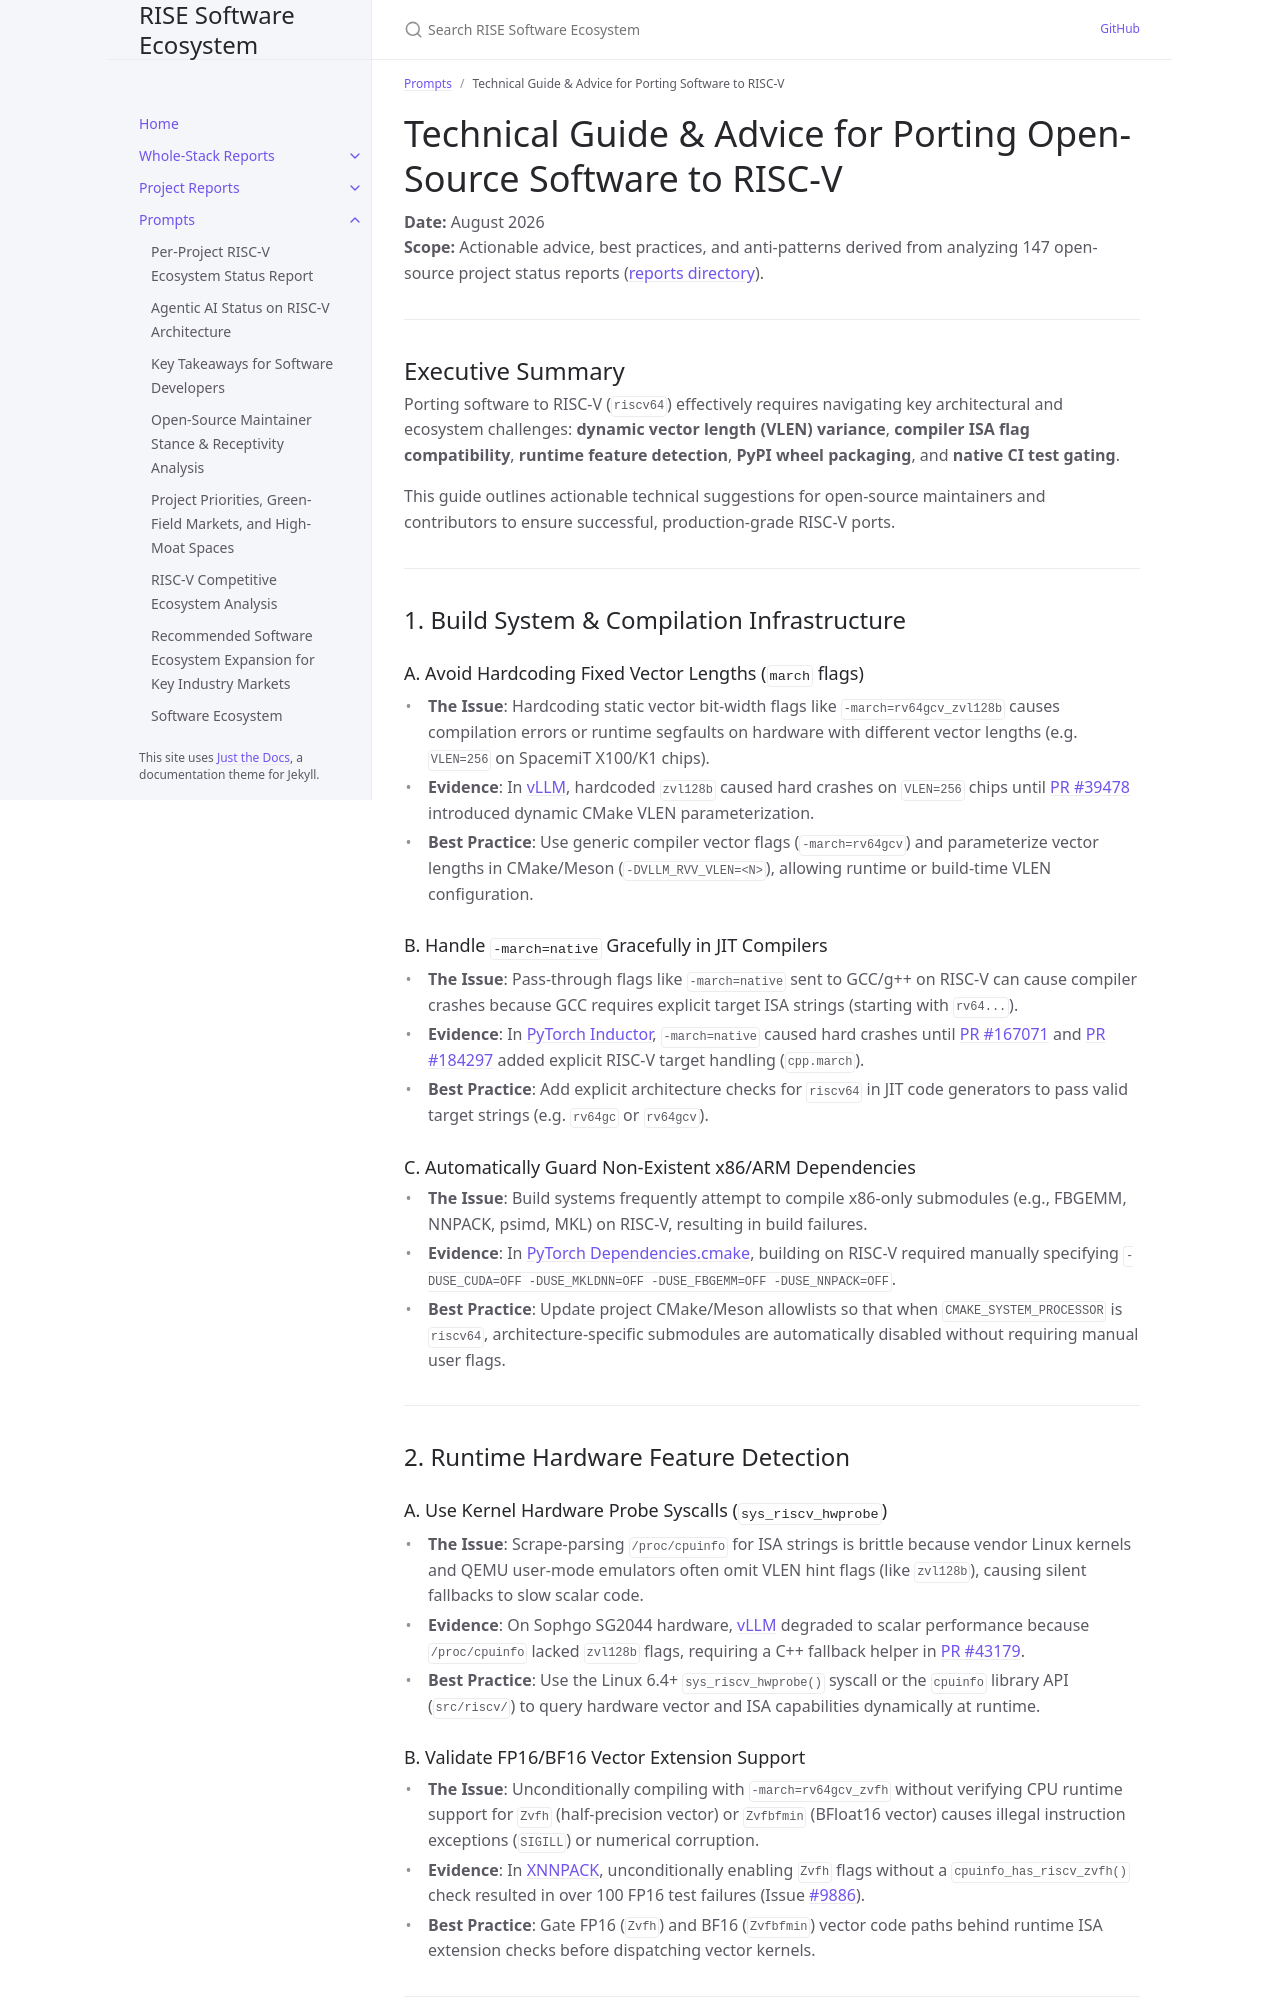

repository: riseproject-dev/sw-ecosystem · page: prompts/porting-advice/porting-advice.html · generator: jekyll

---
title: "Technical Guide & Advice for Porting Software to RISC-V"
parent: Prompts
---

# Technical Guide & Advice for Porting Open-Source Software to RISC-V

**Date:** August 2026  
**Scope:** Actionable advice, best practices, and anti-patterns derived from analyzing 147 open-source project status reports ([reports directory](file:///Users/gregsterling/repos/git/sw-ecosystem/reports)).

---

## Executive Summary

Porting software to RISC-V (`riscv64`) effectively requires navigating key architectural and ecosystem challenges: **dynamic vector length (VLEN) variance**, **compiler ISA flag compatibility**, **runtime feature detection**, **PyPI wheel packaging**, and **native CI test gating**.

This guide outlines actionable technical suggestions for open-source maintainers and contributors to ensure successful, production-grade RISC-V ports.

---

## 1. Build System & Compilation Infrastructure

### A. Avoid Hardcoding Fixed Vector Lengths (`march` flags)
- **The Issue**: Hardcoding static vector bit-width flags like `-march=rv64gcv_zvl128b` causes compilation errors or runtime segfaults on hardware with different vector lengths (e.g. `VLEN=256` on SpacemiT X100/K1 chips).
- **Evidence**: In [vLLM](file:///Users/gregsterling/repos/git/sw-ecosystem/project-reports/vllm.md), hardcoded `zvl128b` caused hard crashes on `VLEN=256` chips until [PR #39478](file:///Users/gregsterling/repos/git/sw-ecosystem/project-reports/vllm.md#2-port-history-and-upstreaming-timeline) introduced dynamic CMake VLEN parameterization.
- **Best Practice**: Use generic compiler vector flags (`-march=rv64gcv`) and parameterize vector lengths in CMake/Meson (`-DVLLM_RVV_VLEN=<N>`), allowing runtime or build-time VLEN configuration.

### B. Handle `-march=native` Gracefully in JIT Compilers
- **The Issue**: Pass-through flags like `-march=native` sent to GCC/g++ on RISC-V can cause compiler crashes because GCC requires explicit target ISA strings (starting with `rv64...`).
- **Evidence**: In [PyTorch Inductor](file:///Users/gregsterling/repos/git/sw-ecosystem/project-reports/pytorch.md), `-march=native` caused hard crashes until [PR #167071](file:///Users/gregsterling/repos/git/sw-ecosystem/project-reports/pytorch.md#2-port-history-and-upstreaming-timeline) and [PR #184297](file:///Users/gregsterling/repos/git/sw-ecosystem/project-reports/pytorch.md#2-port-history-and-upstreaming-timeline) added explicit RISC-V target handling (`cpp.march`).
- **Best Practice**: Add explicit architecture checks for `riscv64` in JIT code generators to pass valid target strings (e.g. `rv64gc` or `rv64gcv`).

### C. Automatically Guard Non-Existent x86/ARM Dependencies
- **The Issue**: Build systems frequently attempt to compile x86-only submodules (e.g., FBGEMM, NNPACK, psimd, MKL) on RISC-V, resulting in build failures.
- **Evidence**: In [PyTorch Dependencies.cmake](file:///Users/gregsterling/repos/git/sw-ecosystem/project-reports/pytorch.md#53-recommended--duse_xoff-flags-for-riscv64), building on RISC-V required manually specifying `-DUSE_CUDA=OFF -DUSE_MKLDNN=OFF -DUSE_FBGEMM=OFF -DUSE_NNPACK=OFF`.
- **Best Practice**: Update project CMake/Meson allowlists so that when `CMAKE_SYSTEM_PROCESSOR` is `riscv64`, architecture-specific submodules are automatically disabled without requiring manual user flags.

---

## 2. Runtime Hardware Feature Detection

### A. Use Kernel Hardware Probe Syscalls (`sys_riscv_hwprobe`)
- **The Issue**: Scrape-parsing `/proc/cpuinfo` for ISA strings is brittle because vendor Linux kernels and QEMU user-mode emulators often omit VLEN hint flags (like `zvl128b`), causing silent fallbacks to slow scalar code.
- **Evidence**: On Sophgo SG2044 hardware, [vLLM](file:///Users/gregsterling/repos/git/sw-ecosystem/project-reports/vllm.md) degraded to scalar performance because `/proc/cpuinfo` lacked `zvl128b` flags, requiring a C++ fallback helper in [PR #43179](file:///Users/gregsterling/repos/git/sw-ecosystem/project-reports/vllm.md#2-port-history-and-upstreaming-timeline).
- **Best Practice**: Use the Linux 6.4+ `sys_riscv_hwprobe()` syscall or the `cpuinfo` library API (`src/riscv/`) to query hardware vector and ISA capabilities dynamically at runtime.
